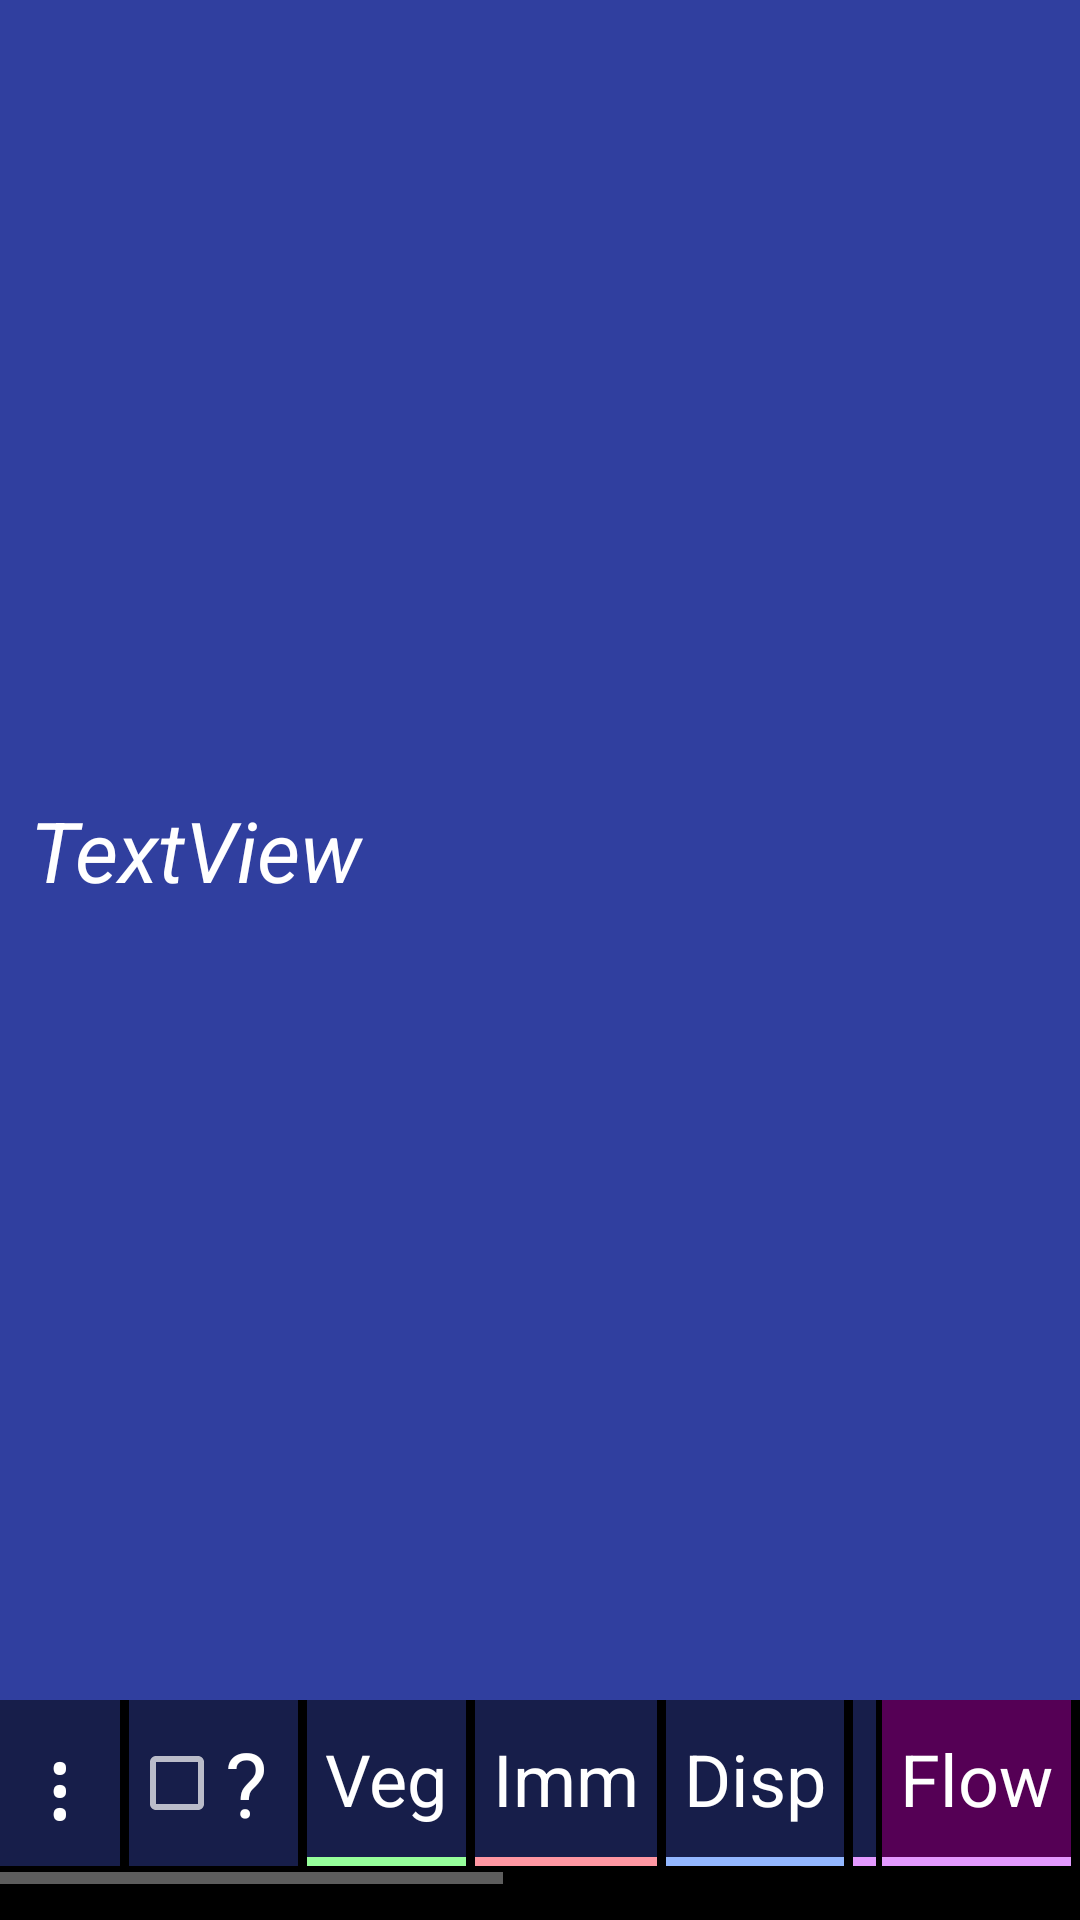

Reconstruct the res/layout file that produces this screen, plus the resources it refers to.
<!-- AndroidManifest.xml: application theme AppTheme -->
<!-- res/layout/species_button.xml -->
<?xml version="1.0" encoding="utf-8"?>
<LinearLayout xmlns:android="http://schemas.android.com/apk/res/android"
    android:layout_width="match_parent"
    android:layout_height="wrap_content"
    android:paddingBottom="12dp"
    android:orientation="vertical">



    <TextView
        android:id="@+id/specbutlab"
        style="@style/titlespecies"
        android:layout_width="match_parent"
        android:layout_height="0dp"
        android:layout_weight="1"
        android:gravity="center_vertical"
        android:text="TextView" />

    <TextView
        android:text="sensu"
        android:layout_width="match_parent"
        android:layout_height="wrap_content"
        android:id="@+id/specbutsensu"
        android:textSize="12sp"
        android:gravity="center_vertical"
        android:background="@color/colorPrimaryDark"
        android:paddingBottom="0dp"
        android:visibility="gone"
        android:paddingTop="0dp" />

    <LinearLayout
        android:orientation="horizontal"
        android:layout_width="match_parent"
        android:layout_height="wrap_content" >
        <HorizontalScrollView
            android:layout_width="0dp"
            android:layout_height="wrap_content"
            android:layout_weight="1">

            <LinearLayout
                android:layout_width="wrap_content"
                android:layout_height="wrap_content"
                android:layout_marginBottom="6dp"
                android:orientation="horizontal" >
                <TextView
                    android:text="&#8942;"
                    style="@style/phenostate"
                    android:textSize="32sp"
                    android:id="@+id/but_details"
                    android:layout_width="40dp" />

                <CheckBox
                    android:id="@+id/check_doubt"
                    style="@style/phenostate"
                    android:textSize="30sp"
                    android:paddingEnd="10dp"
                    android:text="?" />



                <LinearLayout
                    android:id="@+id/but_veget"
                    style="@style/phenostate" >
                    <TextView
                        android:text="Veg"
                        style="@style/phenostate_letter" />
                    <TextView
                        style="@style/phenostate_caption"
                        android:background="@color/phenoVegetative" />
                </LinearLayout>

                <LinearLayout
                    android:id="@+id/but_imatfruit"
                    style="@style/phenostate" >
                    <TextView
                        android:text="Imm"
                        style="@style/phenostate_letter"/>
                    <TextView
                        style="@style/phenostate_caption"
                        android:background="@color/phenoFruit" />
                </LinearLayout>

                <LinearLayout
                    android:id="@+id/but_dispers"
                    style="@style/phenostate" >
                    <TextView
                        android:text="Disp"
                        style="@style/phenostate_letter"/>
                    <TextView
                        style="@style/phenostate_caption"
                        android:background="@color/phenoDispersion" />
                </LinearLayout>

                <LinearLayout
                    android:id="@+id/but_flordisp"
                    style="@style/phenostate">
                    <TextView
                        android:text="Fl+Dis"
                        style="@style/phenostate_letter" />
                    <TextView
                        style="@style/phenostate_caption"
                        android:background="@color/phenoFlower" />
                </LinearLayout>

                <LinearLayout
                    android:id="@+id/but_bud"
                    style="@style/phenostate" >
                    <TextView
                        android:text="Buds"
                        style="@style/phenostate_letter" />
                    <TextView
                        style="@style/phenostate_caption"
                        android:background="@color/phenoBud" />
                </LinearLayout>

                <LinearLayout
                    android:id="@+id/but_dorm"
                    style="@style/phenostate" >
                    <TextView
                        android:text="Dorm"
                        style="@style/phenostate_letter" />
                    <TextView
                        style="@style/phenostate_caption"
                        android:background="@color/phenoResting" />
                </LinearLayout>

            </LinearLayout>
        </HorizontalScrollView>

        <LinearLayout
            android:layout_width="wrap_content"
            android:layout_height="wrap_content"
            android:id="@+id/but_flor"
            android:background="#550055"
            android:layout_marginStart="2dp"
            style="@style/phenostate"
            android:orientation="vertical" >
            <TextView
                android:text="Flow"
                style="@style/phenostate_letter" />
            <TextView
                style="@style/phenostate_caption"
                android:background="@color/phenoFlower" />
        </LinearLayout>

    </LinearLayout>



</LinearLayout>
<!-- resources referenced by this layout -->
<resources>
  <color name="colorPrimaryDark">#303f9f</color>
  <color name="phenoBud">#B3FF27</color>
  <color name="phenoDispersion">#93B7FF</color>
  <color name="phenoFlower">#E499FF</color>
  <color name="phenoFruit">#FF97A3</color>
  <color name="phenoResting">#FFD096</color>
  <color name="phenoVegetative">#96FF9B</color>
  <style name="phenostate" parent="@android:style/TextAppearance.Widget.TextView">
          <item name="android:layout_width">wrap_content</item>
          <item name="android:layout_height">match_parent</item>
          <item name="android:gravity">center</item>
          <item name="android:textSize">14sp</item>
          <item name="android:layout_marginEnd">3dp</item>
          <item name="android:background">#171E4A</item>
          <item name="android:paddingLeft">0dp</item>
          <item name="android:paddingRight">0dp</item>
          <item name="android:orientation">vertical</item>
      </style>
  <style name="phenostate_caption" parent="@android:style/TextAppearance.Widget.TextView">
          <item name="android:layout_width">match_parent</item>
          <item name="android:layout_height">3dp</item>
          <item name="android:gravity">center</item>
          <item name="android:textSize">10sp</item>
          <item name="android:textColor">#000000</item>
          <item name="android:paddingStart">6dp</item>
          <item name="android:paddingEnd">6dp</item>
      </style>
  <style name="phenostate_letter" parent="@android:style/TextAppearance.Widget.TextView">
          <item name="android:layout_width">match_parent</item>
          <item name="android:layout_height">wrap_content</item>
          <item name="android:gravity">center</item>
          <item name="android:textSize">24sp</item>
          <item name="android:paddingTop">10dp</item>
          <item name="android:paddingBottom">10dp</item>
          <item name="android:paddingStart">6dp</item>
          <item name="android:paddingEnd">6dp</item>
      </style>
  <style name="titlespecies" parent="@android:style/TextAppearance.Widget.TextView">
          <item name="android:textSize">28sp</item>
          <item name="android:textStyle">italic</item>
          <item name="android:padding">10dp</item>
          <item name="android:background">@color/colorPrimaryDark</item>
          
      </style>
  <style name="AppTheme" parent="Theme.AppCompat.NoActionBar">
          
          <item name="android:windowBackground">@android:color/black</item>
          <item name="android:windowAnimationStyle">@null</item>
          
      </style>
</resources>
